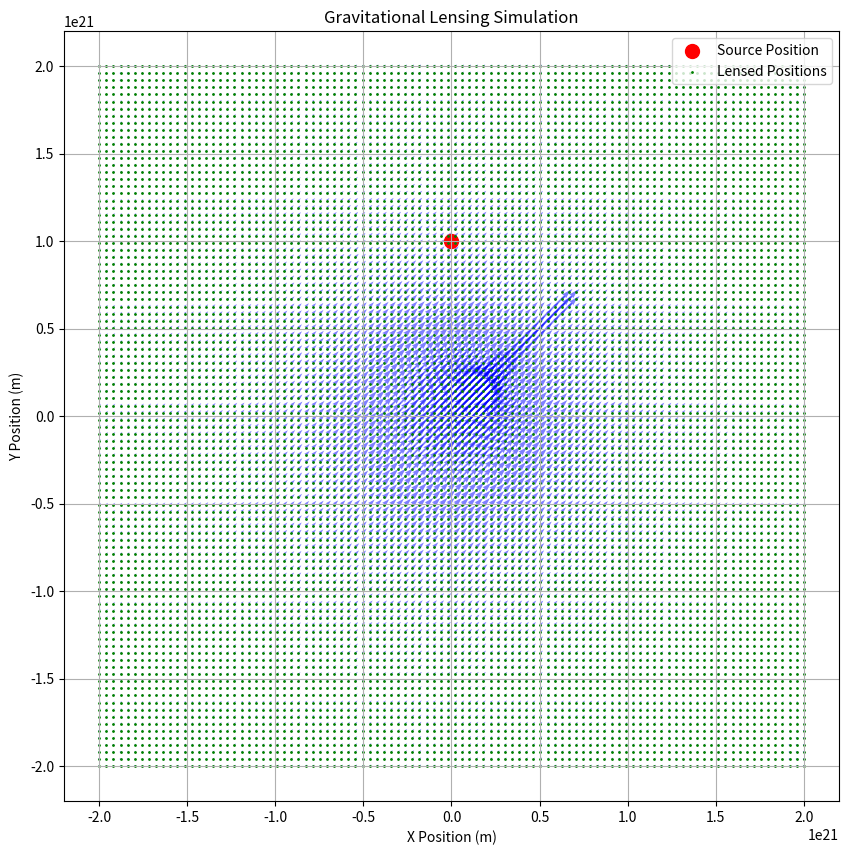

Source code (Python):
import numpy as np
import matplotlib.pyplot as plt

# Parameters
M = 10.0  # Mass of the lensing object (in solar masses)
G = 6.67430e-11  # Gravitational constant (m^3 kg^-1 s^-2)
D_L = 1e22 # Distance to lensing object (in meters)
D_S = 2e22 # Distance to source (in meters)
c = 3e8  # Speed of light (m/s)
y_source = np.array([0.0, 1e21])  # Position of the source (in meters)

# Einstein radius calculation
theta_E = np.sqrt((4 * G * M) * 1.9e30 / (D_L * D_S) / (c**2 * D_L * D_S))

# Deflection angle calculation
def deflection_angle(y, M, D_L, D_S):
    G = 6.67430e-11  # Gravitational constant (m^3 kg^-1 s^-2)
    c = 299792458  # Speed of light (m/s)
    return (4 * G * M) / (c**2 * D_L * np.linalg.norm(y))

# Create a grid of points
x = np.linspace(-2e21, 2e21, 100)
y = np.linspace(-2e21, 2e21, 100)
X, Y = np.meshgrid(x, y)

# Calculate deflection angles
deflection = np.zeros(X.shape + (2,))  # Shape (100, 100, 2)
for i in range(X.shape[0]):
    for j in range(X.shape[1]):
        y_point = np.array([X[i, j], Y[i, j]])
        deflection[i, j] = deflection_angle(y_point, M, D_L, D_S)

# Calculate the lensed positions
lensed_positions = np.zeros(X.shape + (2,))
for i in range(X.shape[0]):
    for j in range(X.shape[1]):
        y_point = np.array([X[i, j], Y[i, j]])
        lensed_positions[i, j] = y_point - deflection[i, j]

# Plotting the results
plt.figure(figsize=(10, 10))
plt.quiver(X, Y, deflection[..., 0], deflection[..., 1], color='blue', alpha=0.5)
plt.scatter(y_source[0], y_source[1], color='red', label='Source Position', s=100)
plt.scatter(lensed_positions[..., 0], lensed_positions[..., 1], color='green', label='Lensed Positions', s=1)
plt.title('Gravitational Lensing Simulation')
plt.xlabel('X Position (m)')
plt.ylabel('Y Position (m)')
plt.legend()
plt.grid()
plt.show()

# This code simulates gravitational lensing by calculating the deflection of light rays
# around a massive object and visualizing the lensed positions of light sources.    

# The parameters can be adjusted to simulate different lensing scenarios.
# The code uses a grid of points to calculate the deflection angles and lensed positions,
# and visualizes the results using a quiver plot for deflection vectors and scatter plots for source and lensed positions.
# The Einstein radius is calculated based on the mass of the lensing object and distances involved.
# The deflection angle is calculated using the formula for gravitational lensing.

# The simulation can be extended to include multiple sources or different mass distributions.
# The visualization can be enhanced by adding more details or using different color schemes.
# The code is designed to be modular, allowing for easy adjustments and extensions.

# Application of this simulation includes studying the effects of gravitational lensing in astrophysics,
# understanding the distribution of dark matter, and exploring the properties of distant galaxies.
# The simulation can also be used to test theories of gravity and general relativity.
